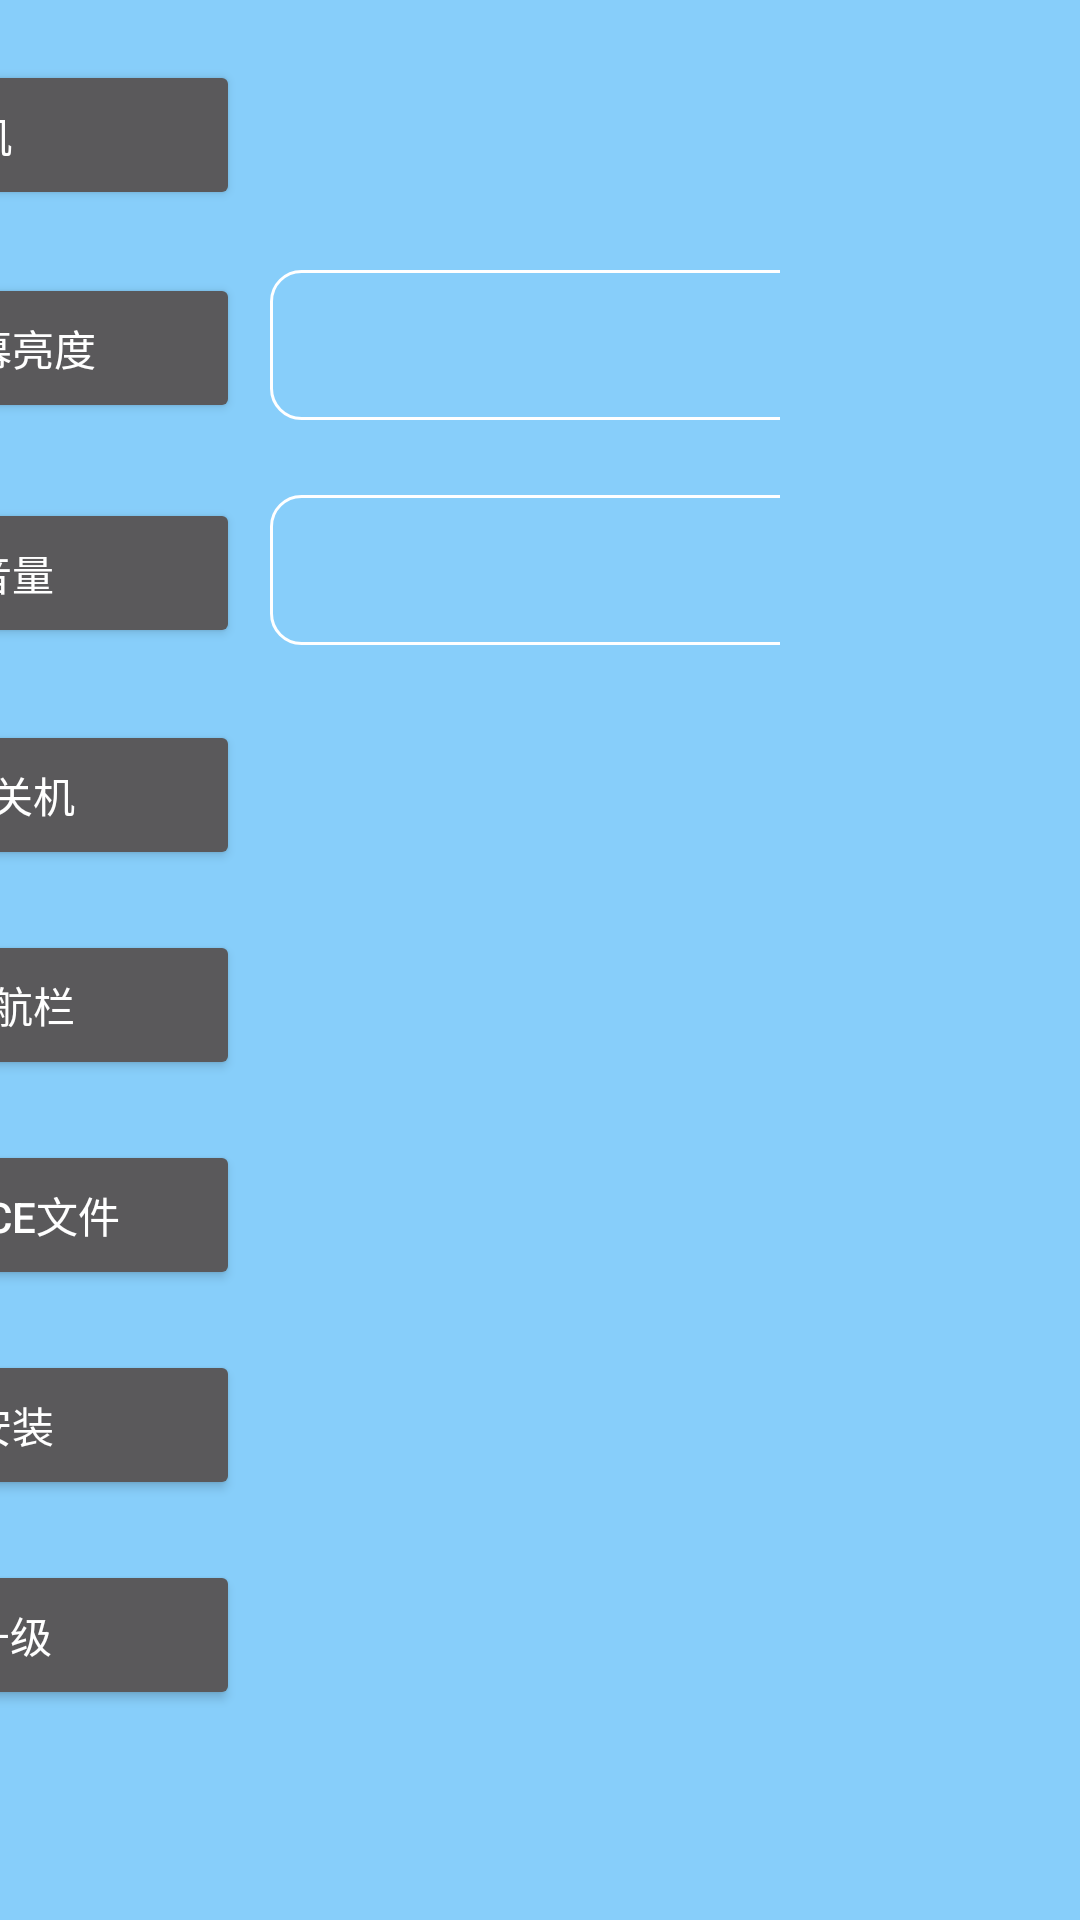

Write the Android layout XML for this screen, with the resource values it uses.
<!-- AndroidManifest.xml: application theme Theme.AppCompat.NoActionBar -->
<!-- res/layout/activity_main.xml -->
<?xml version="1.0" encoding="utf-8"?>
<androidx.constraintlayout.widget.ConstraintLayout xmlns:android="http://schemas.android.com/apk/res/android"
    xmlns:app="http://schemas.android.com/apk/res-auto"
    xmlns:tools="http://schemas.android.com/tools"
    android:layout_width="match_parent"
    android:layout_height="match_parent"
    android:background="#87CEFA">

    <LinearLayout
        android:layout_width="match_parent"
        android:layout_height="match_parent"
        android:gravity="center_horizontal"
        android:orientation="horizontal">

        <LinearLayout
            android:layout_width="wrap_content"
            android:layout_height="match_parent"
            android:orientation="vertical">

            <Button
                android:id="@+id/shutdown"
                android:layout_width="180dp"
                android:layout_height="50dp"
                android:layout_marginTop="20dp"
                android:text="关机"
                android:textColor="@color/white"/>

            <LinearLayout
                android:layout_width="wrap_content"
                android:layout_height="55dp"
                android:layout_marginTop="20dp"
                android:orientation="horizontal">
                <Button
                    android:id="@+id/set_screen_bright"
                    android:layout_width="180dp"
                    android:layout_height="50dp"
                    android:text="设置屏幕亮度"
                    android:textColor="@color/white"/>
                
                <EditText
                    android:id="@+id/ed_bright"
                    android:layout_width="180dp"
                    android:layout_height="50dp"
                    android:layout_marginLeft="10dp"
                    android:inputType="number"
                    android:background="@drawable/shape_edittext"/>
                
            </LinearLayout>

            <LinearLayout
                android:layout_width="wrap_content"
                android:layout_height="55dp"
                android:layout_marginTop="20dp"
                android:orientation="horizontal">
                <Button
                    android:id="@+id/set_volume"
                    android:layout_width="180dp"
                    android:layout_height="50dp"
                    android:text="设置音量"
                    android:textColor="@color/white"/>

                <EditText
                    android:id="@+id/ed_volume"
                    android:layout_width="180dp"
                    android:layout_height="50dp"
                    android:layout_marginLeft="10dp"
                    android:inputType="number"
                    android:background="@drawable/shape_edittext"/>

            </LinearLayout>

            <Button
                android:id="@+id/timer"
                android:layout_width="180dp"
                android:layout_height="50dp"
                android:layout_marginTop="20dp"
                android:text="定时开关机"
                android:textColor="@color/white"/>

            <Button
                android:id="@+id/hide_statusbar"
                android:layout_width="180dp"
                android:layout_height="50dp"
                android:layout_marginTop="20dp"
                android:text="隐藏导航栏"
                android:textColor="@color/white"/>

            <Button
                android:id="@+id/trace_file"
                android:layout_width="180dp"
                android:layout_height="50dp"
                android:layout_marginTop="20dp"
                android:text="拷贝trace文件"
                android:textColor="@color/white"/>

            <Button
                android:id="@+id/install"
                android:layout_width="180dp"
                android:layout_height="50dp"
                android:layout_marginTop="20dp"
                android:text="静默安装"
                android:textColor="@color/white"/>

            <Button
                android:id="@+id/ota_upgrade"
                android:layout_width="180dp"
                android:layout_height="50dp"
                android:layout_marginTop="20dp"
                android:text="OTA升级"
                android:textColor="@color/white"/>
         

        </LinearLayout>

        <LinearLayout
            android:layout_width="wrap_content"
            android:layout_height="match_parent"
            android:layout_marginLeft="200dp"
            android:orientation="vertical">

            <Button
                android:id="@+id/reboot"
                android:layout_width="180dp"
                android:layout_height="50dp"
                android:layout_marginTop="20dp"
                android:text="重启"
                android:textColor="@color/white"/>

            <Button
                android:id="@+id/get_screen_bright"
                android:layout_width="180dp"
                android:layout_height="50dp"
                android:layout_marginTop="20dp"
                android:text="获取屏幕亮度"
                android:textColor="@color/white"/>

            <Button
                android:id="@+id/get_volume"
                android:layout_width="180dp"
                android:layout_height="50dp"
                android:layout_marginTop="20dp"
                android:text="获取音量"
                android:textColor="@color/white"/>

            <Button
                android:id="@+id/remove_timer"
                android:layout_width="180dp"
                android:layout_height="50dp"
                android:layout_marginTop="20dp"
                android:text="取消定时开关机"
                android:textColor="@color/white"/>

            <Button
                android:id="@+id/show_statusbar"
                android:layout_width="180dp"
                android:layout_height="50dp"
                android:layout_marginTop="20dp"
                android:text="显示导航栏"
                android:textColor="@color/white"/>

            <Button
                android:id="@+id/screen_shot"
                android:layout_width="180dp"
                android:layout_height="50dp"
                android:layout_marginTop="20dp"
                android:text="截屏"
                android:textColor="@color/white"/>

            <Button
                android:id="@+id/uninstall"
                android:layout_width="180dp"
                android:layout_height="50dp"
                android:layout_marginTop="20dp"
                android:text="静默卸载"
                android:textColor="@color/white"/>

            <Button
                android:id="@+id/recovery"
                android:layout_width="180dp"
                android:layout_height="50dp"
                android:layout_marginTop="20dp"
                android:text="恢复出厂设置"
                android:textColor="@color/white"/>


        </LinearLayout>

    </LinearLayout>

</androidx.constraintlayout.widget.ConstraintLayout>
<!-- resources referenced by this layout -->
<resources>
  <!-- drawable shape_edittext (drawable) -->
  <?xml version="1.0" encoding="UTF-8"?>
  <shape xmlns:android="http://schemas.android.com/apk/res/android">
  
      <stroke
          android:width="3px"
          android:color="@color/white" />
  
      <corners android:radius="10dp"/>
  </shape>
  <!-- not gathered from this repository: default colours our renderer supplied (Android Studio template values) -->
  <color name="white">#FFFFFFFF</color>
</resources>
